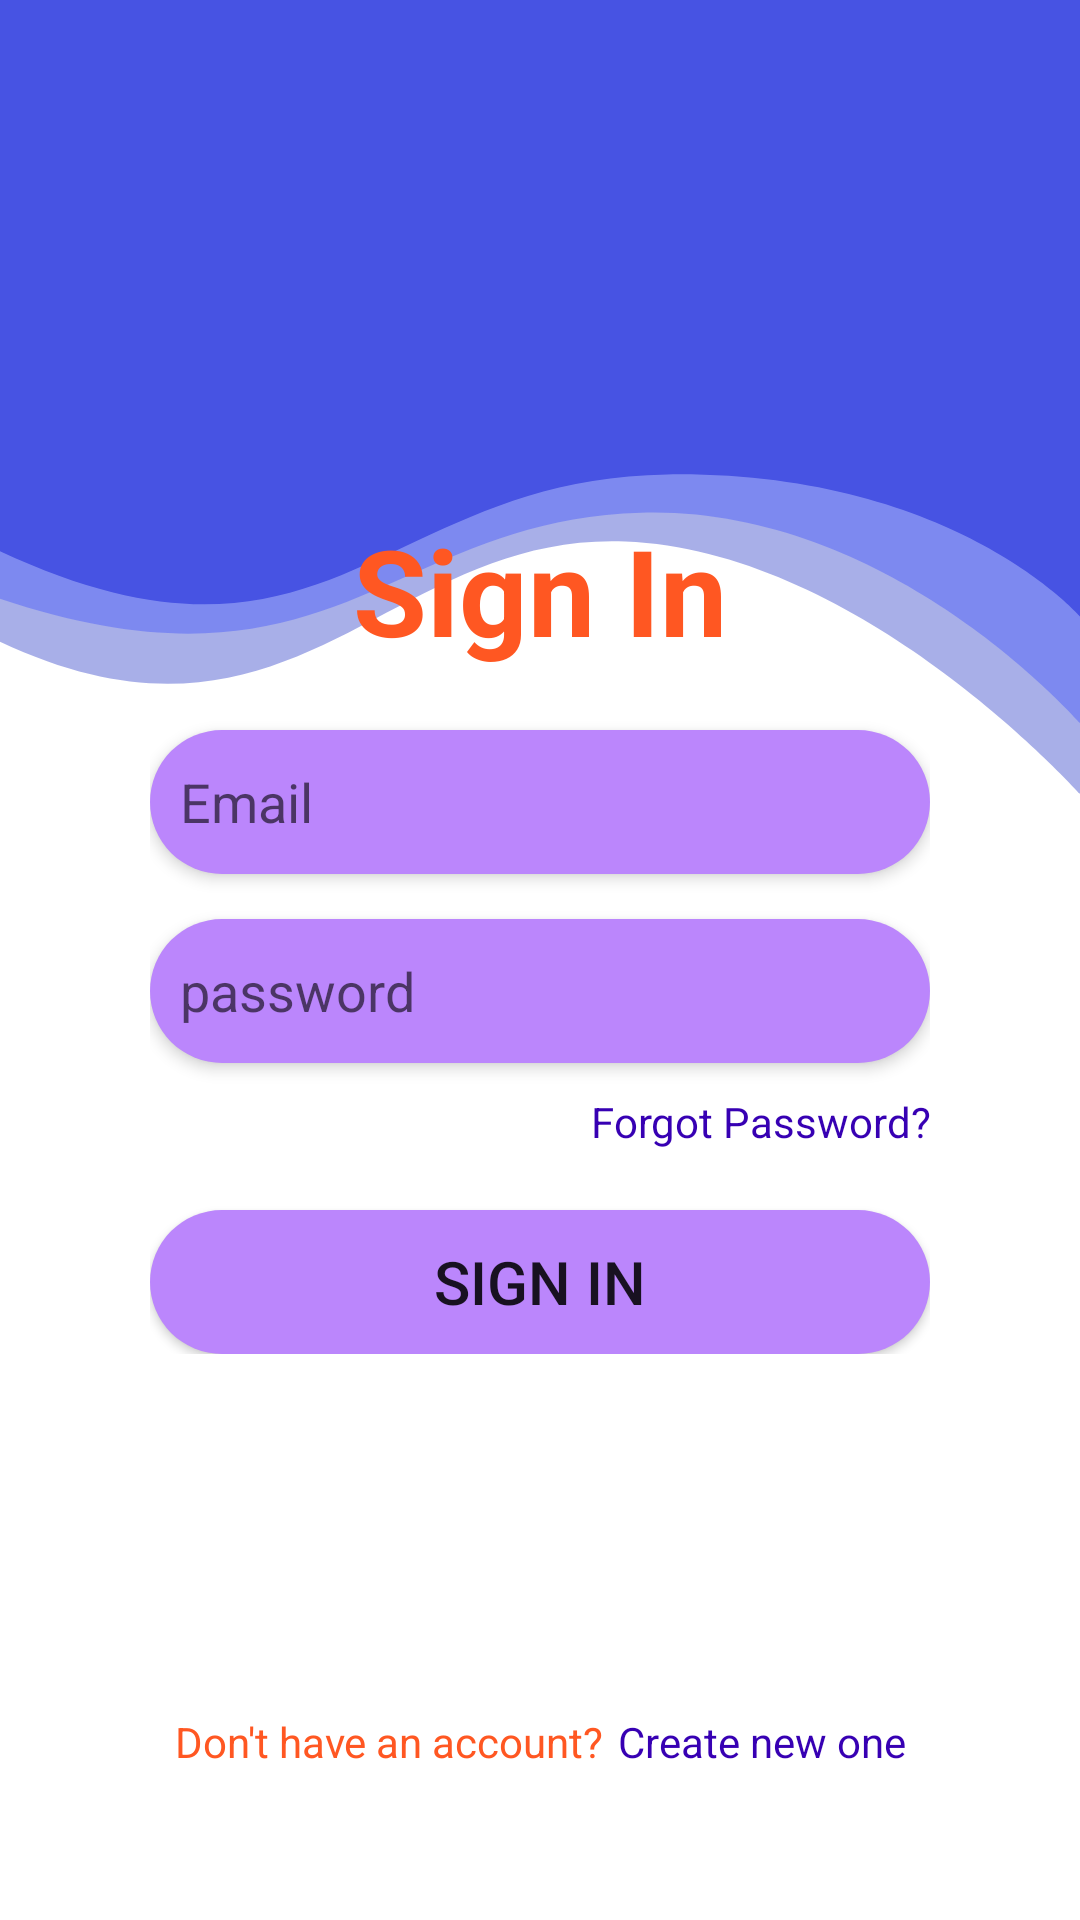

Here is an Android app screen rendered from its layout file. Give the layout XML and the strings, colors and styles it references.
<!-- AndroidManifest.xml: application theme Theme.Classify -->
<!-- res/layout/fragment_sign_in.xml -->
<?xml version="1.0" encoding="utf-8"?>
<androidx.constraintlayout.widget.ConstraintLayout xmlns:android="http://schemas.android.com/apk/res/android"
    xmlns:tools="http://schemas.android.com/tools"
    android:layout_width="match_parent"
    android:layout_height="match_parent"
    xmlns:app="http://schemas.android.com/apk/res-auto"
    tools:context=".sign_in"
    android:background="@drawable/ic_background">

    <LinearLayout
        android:layout_width="match_parent"
        android:layout_height="wrap_content"
        android:layout_marginStart="50dp"
        android:layout_marginEnd="50dp"
        android:orientation="vertical"
        app:layout_constraintBottom_toTopOf="@+id/linearLayout3"
        app:layout_constraintEnd_toEndOf="parent"
        app:layout_constraintStart_toStartOf="parent"
        app:layout_constraintTop_toTopOf="parent">

        <TextView
            android:id="@+id/signInBanner"
            android:layout_width="match_parent"
            android:layout_height="wrap_content"
            android:layout_marginTop="50dp"
            android:layout_marginBottom="20dp"
            android:gravity="center"
            android:text="Sign In"
            android:textColor="#FF5722"
            android:textSize="40sp"
            android:textStyle="bold" />

        <EditText
            android:id="@+id/signInEmail"
            android:layout_width="match_parent"
            android:layout_height="48dp"
            android:layout_marginBottom="15dp"
            android:background="@drawable/round_shape"
            android:drawableStart="@drawable/ic_email"
            android:drawablePadding="10dp"
            android:elevation="3dp"
            android:ems="10"
            android:hint="Email"
            android:inputType="textEmailAddress"
            android:textSize="18sp"
            android:minHeight="90px"
            android:paddingStart="10dp"/>

        <EditText
            android:id="@+id/signInPassword"
            android:layout_width="match_parent"
            android:layout_height="48dp"
            android:layout_marginBottom="10dp"
            android:background="@drawable/round_shape"
            android:drawableStart="@drawable/ic_lock"
            android:drawablePadding="10dp"
            android:elevation="3dp"
            android:ems="10"
            android:hint="password"
            android:inputType="textPassword"
            android:textSize="18sp"
            android:minHeight="90px"
            android:paddingStart="10dp"/>

        <TextView
            android:id="@+id/forgotPassword"
            android:layout_width="wrap_content"
            android:layout_height="wrap_content"
            android:layout_gravity="end"
            android:layout_marginBottom="20dp"
            android:gravity="end"
            android:text="Forgot Password?"
            android:textColor="@color/purple_700" />

        <Button
            android:id="@+id/signInButton"
            android:layout_width="match_parent"
            android:layout_height="wrap_content"
            android:background="@drawable/round_shape"
            android:text="Sign IN"
            android:textSize="20sp" />

    </LinearLayout>

    <LinearLayout
        android:id="@+id/linearLayout3"
        android:layout_width="match_parent"
        android:layout_height="wrap_content"
        android:layout_marginStart="50dp"
        android:layout_marginEnd="50dp"
        android:layout_marginBottom="50dp"
        android:orientation="horizontal"
        app:layout_constraintBottom_toBottomOf="parent"
        app:layout_constraintEnd_toEndOf="parent"
        app:layout_constraintStart_toStartOf="parent">

        <TextView
            android:id="@+id/textViewSignIn"
            android:layout_width="wrap_content"
            android:layout_height="wrap_content"
            android:layout_gravity="end"
            android:layout_marginRight="5dp"
            android:layout_weight="1"
            android:gravity="end"
            android:text="Don't have an account?"
            android:textColor="#FF5722" />

        <TextView
            android:id="@+id/goSignUpPage"
            android:layout_width="wrap_content"
            android:layout_height="wrap_content"
            android:layout_weight="1"
            android:text="Create new one"
            android:textColor="@color/purple_700" />
    </LinearLayout>



</androidx.constraintlayout.widget.ConstraintLayout>
<!-- resources referenced by this layout -->
<resources>
  <!-- drawable ic_background (drawable) -->
  <vector xmlns:android="http://schemas.android.com/apk/res/android"
      android:width="414dp"
      android:height="736dp"
      android:viewportWidth="414"
      android:viewportHeight="736">
      <group>
          <clip-path
              android:pathData="M0,0h414v736h-414z"/>
          <path
              android:pathData="M0,0h414v736h-414z"
              android:fillColor="#fff"/>
          <path
              android:pathData="M0,246.02c112.9,52.98 148.26,-42.14 239.72,-38.48s175.01,97.56 175.01,97.56v-332.1L0,-27"
              android:strokeAlpha="0.57"
              android:fillColor="#6772d6"
              android:fillAlpha="0.57"/>
          <path
              android:pathData="M0,229.55c127.53,42.63 149.47,-30.23 245.82,-32.98S414.73,277.99 414.73,277.99L414.73,-43.48L0,-43.48"
              android:strokeAlpha="0.57"
              android:fillColor="#5e6df6"
              android:fillAlpha="0.57"/>
          <path
              android:pathData="M0,211.33c125.85,58.63 146.2,-27.96 255.75,-29.47S414,236.27 414,236.27L414,-1.76L0,-1.76Z"
              android:fillColor="#4753e3"/>
      </group>
  </vector>
  <!-- drawable round_shape (drawable) -->
  <?xml version="1.0" encoding="utf-8"?>
  <shape android:shape="rectangle" xmlns:android="http://schemas.android.com/apk/res/android">
      <solid
          android:color="@color/purple_200"/>
      <corners android:radius="25dp"/>
  </shape>
  <style name="Theme.Classify" parent="Theme.MaterialComponents.DayNight.DarkActionBar">
          
          <item name="colorPrimary">@color/purple_500</item>
          <item name="colorPrimaryVariant">@color/purple_700</item>
          <item name="colorOnPrimary">@color/white</item>
          
          <item name="colorSecondary">@color/teal_200</item>
          <item name="colorSecondaryVariant">@color/teal_700</item>
          <item name="colorOnSecondary">@color/black</item>
          
          <item name="android:statusBarColor">?attr/colorPrimaryVariant</item>
          
      </style>
  <!-- not gathered from this repository: default colours our renderer supplied (Android Studio template values) -->
  <color name="purple_200">#FFBB86FC</color>
  <color name="purple_500">#FF6200EE</color>
  <color name="purple_700">#FF3700B3</color>
  <color name="teal_200">#FF03DAC5</color>
  <color name="teal_700">#FF018786</color>
  <color name="black">#FF000000</color>
  <color name="white">#FFFFFFFF</color>
</resources>
